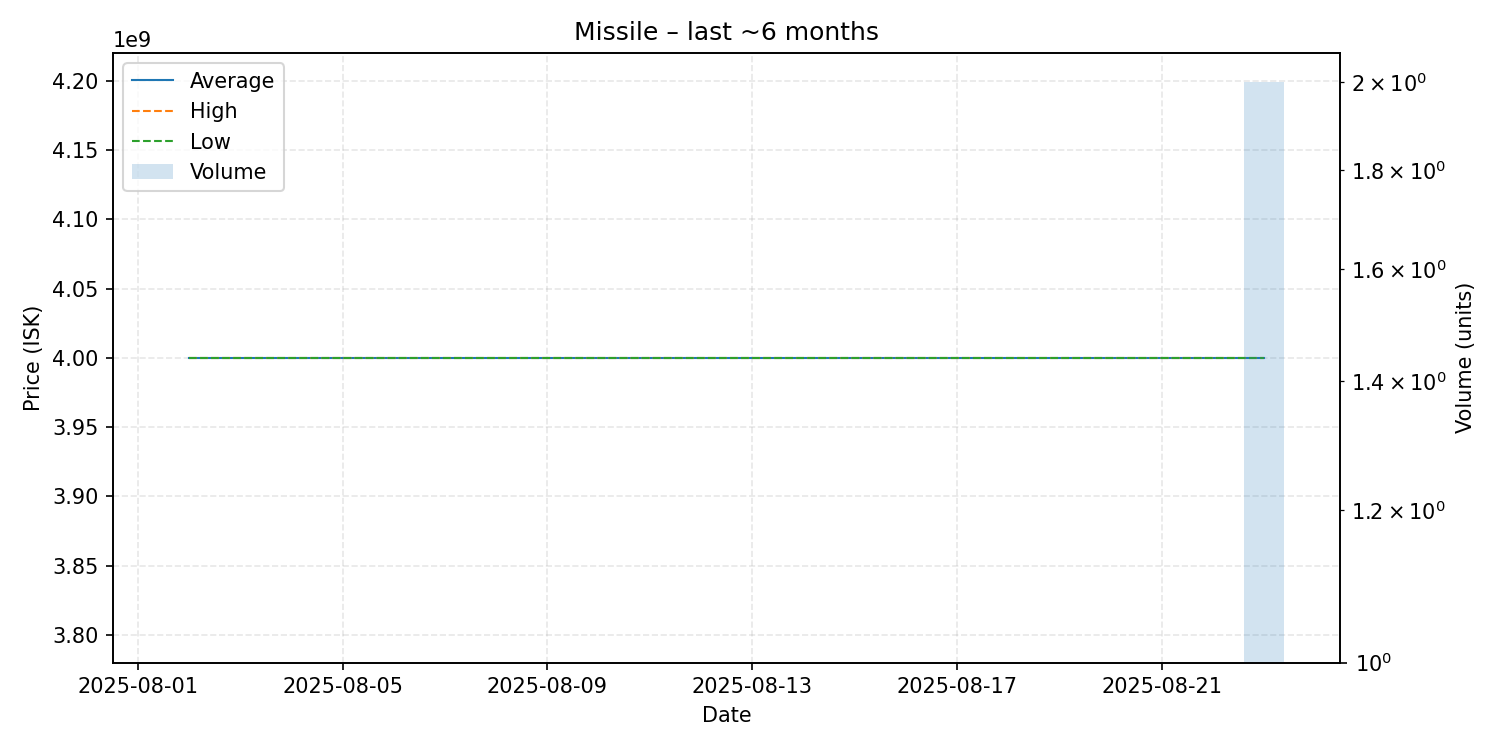

Values plotted in this chart, from the file beside it:
date, average, highest, lowest, order_count, volume
2025-08-02, 4000000000, 4000000000, 4000000000, 1, 1
2025-08-23, 4000000000, 4000000000, 4000000000, 2, 2
